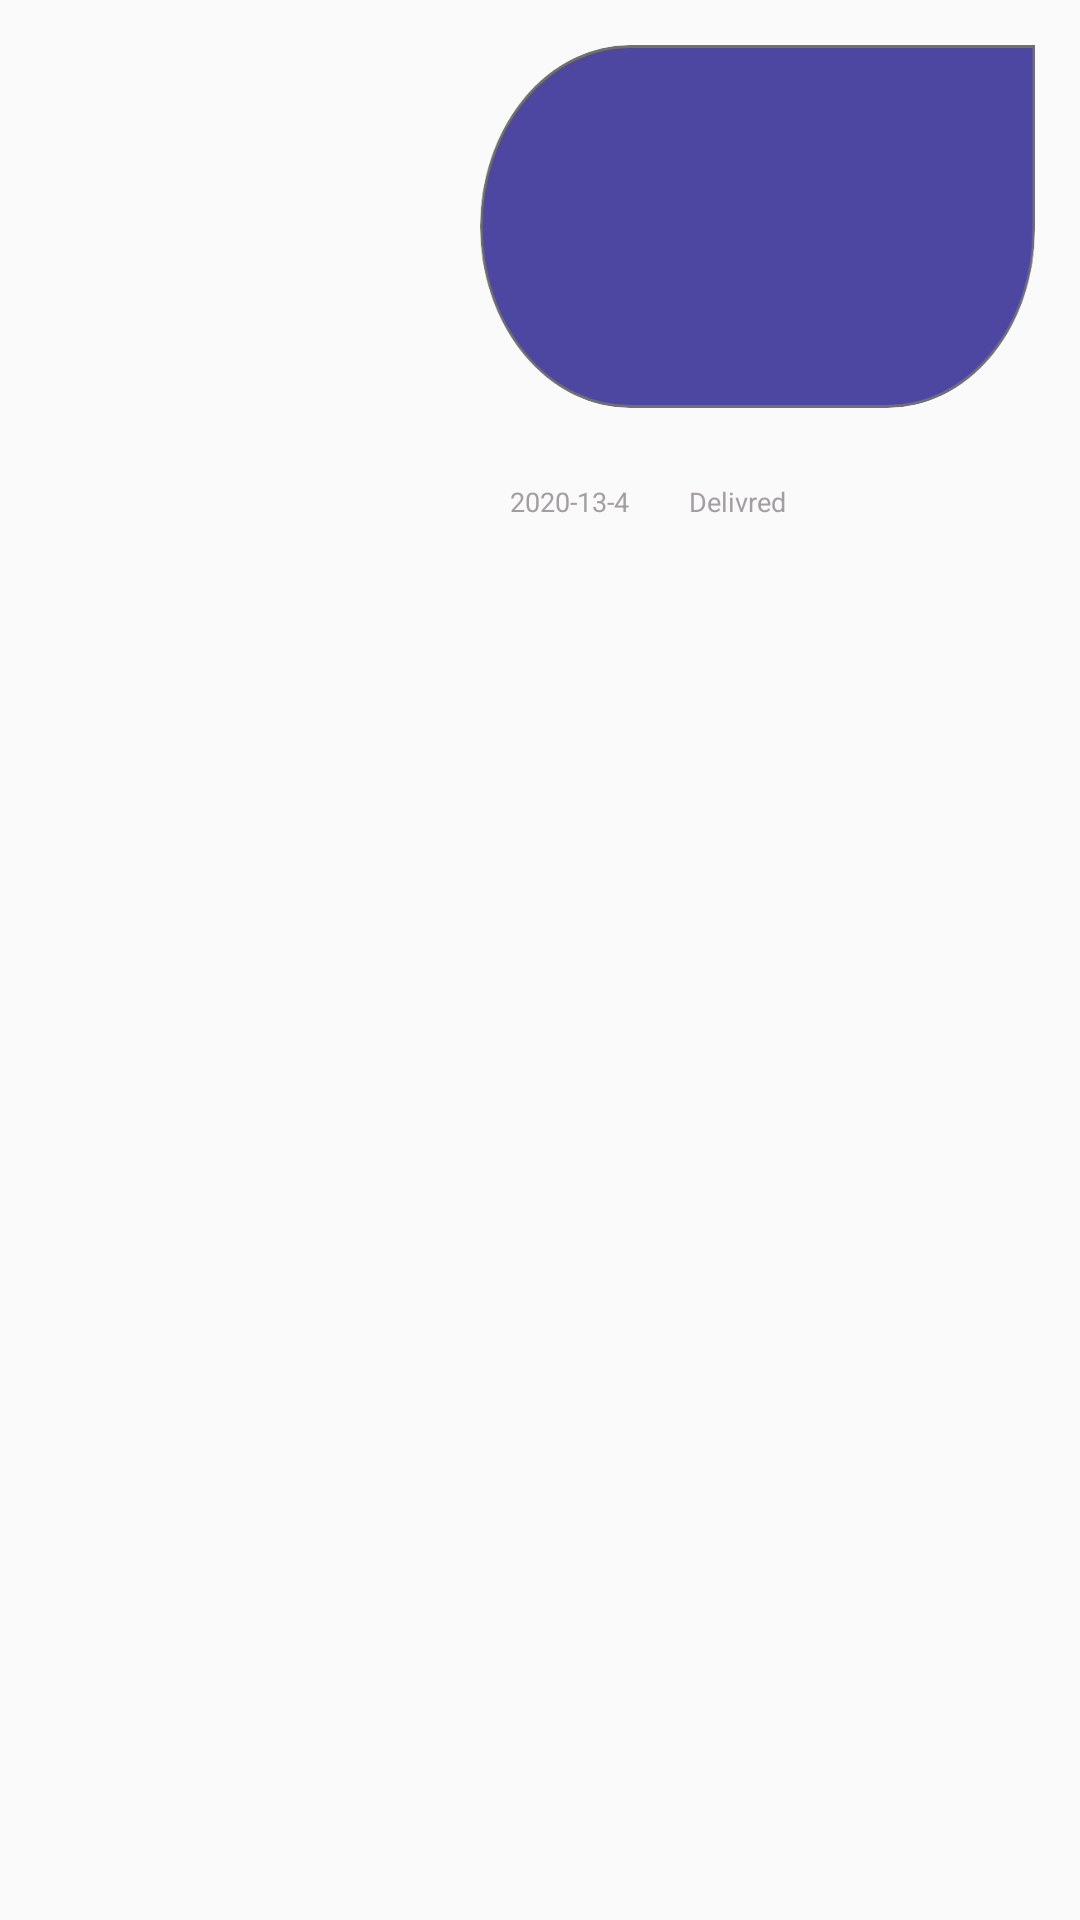

Layout XML and referenced resources for this Android screen:
<!-- AndroidManifest.xml: application theme AppTheme -->
<!-- res/layout/right_chat.xml -->
<?xml version="1.0" encoding="utf-8"?>
<LinearLayout
    xmlns:android="http://schemas.android.com/apk/res/android"
    xmlns:tools="http://schemas.android.com/tools"
    android:layout_width="match_parent"
    android:layout_height="wrap_content" android:orientation="vertical">
    <LinearLayout
        android:layout_width="match_parent"
        android:layout_height="wrap_content"
        android:orientation="horizontal"
        android:paddingStart="160dp"
        android:padding="15dp">
        <de.hdodenhof.circleimageview.CircleImageView
            android:layout_width="50dp"
            android:layout_height="50dp"
            android:id="@+id/profileIv"
            android:src="@drawable/images"
            android:layout_marginRight="10dp"
            android:visibility="gone"/>
        <TextView
            android:layout_width="wrap_content"
            android:layout_height="wrap_content"
            android:background="@drawable/receiver"
            android:padding="20dp"
            android:textColor="@color/myColor"
            android:textSize="20dp"
            android:id="@+id/messageIv"/>
    </LinearLayout>

    <LinearLayout
        android:layout_width="match_parent"
        android:layout_height="wrap_content"
        android:orientation="horizontal"
        android:paddingStart="160dp">


        <TextView
            android:id="@+id/timeIv"
            android:layout_width="wrap_content"
            android:layout_height="wrap_content"
            android:padding="10dp"
            android:text="2020-13-4"
            android:textColor="@color/content_text_color"
            android:textSize="9dp"
            tools:visibility="visible" />

        <TextView
            android:id="@+id/isSeenIv"
            android:layout_width="wrap_content"
            android:layout_height="wrap_content"
            android:padding="10dp"
            android:text="Delivred"
            android:textColor="@color/content_text_color"
            android:textSize="9dp"
            tools:visibility="visible" />

    </LinearLayout>

</LinearLayout>
<!-- resources referenced by this layout -->
<resources>
  <color name="content_text_color">#A39EA1</color>
  <color name="myColor">@android:color/white</color>
  <style name="AppTheme" parent="Theme.MaterialComponents.Light.NoActionBar.Bridge">
          
          <item name="colorPrimary">@color/colorPrimary</item>
          <item name="colorPrimaryDark">@color/colorPrimaryDark</item>
          <item name="colorAccent">@color/content_text_color</item>
          <item name="autoCompleteTextViewStyle">@style/cursorColor</item>
          <item name="drawerArrowStyle">@style/DrawerArrowToggle</item>
          <item name="toolbarStyle">@style/custom_toolbar</item>
          <item name="materialAlertDialogTheme">@style/AlertDialogTheme</item>
      </style>
  <color name="colorPrimary">#6200EE</color>
  <color name="colorPrimaryDark">#294575</color>
  <style name="cursorColor" parent="Widget.AppCompat.AutoCompleteTextView">
          <item name="android:textCursorDrawable">@drawable/cursor</item>
          <item name="title">@string/toolbar_text</item>
      </style>
  <style name="DrawerArrowToggle" parent="Widget.AppCompat.DrawerArrowToggle">
          <item name="spinBars">true</item>
          <item name="color">@color/yellow</item>
      </style>
  <style name="custom_toolbar" parent="@style/Widget.AppCompat.Toolbar">
          <item name="titleTextColor">@color/myColor</item>
          </style>
  <style name="AlertDialogTheme" parent="ThemeOverlay.MaterialComponents.MaterialAlertDialog">
          <item name="colorSurface">#212121</item>
          <item name="materialAlertDialogTitlePanelStyle">@style/TitlePaneStyleCenter</item>
          <item name="materialAlertDialogTitleTextStyle">@style/TitleTextStyleCenter</item>
          <item name="materialAlertDialogTitleIconStyle">@style/TitleIconStyleCenter</item>
          <item name="materialAlertDialogBodyTextStyle">@style/BodyTextStyleCenter</item>
          <item name="buttonBarStyle">@style/ButtonBarStyle</item>
          <item name="buttonBarPositiveButtonStyle">@style/PositiveButtonStyle</item>
          <item name="buttonBarNegativeButtonStyle">@style/NegativeButtonStyle</item>
      </style>
  <!-- drawable cursor (drawable) -->
  <?xml version="1.0" encoding="utf-8"?>
  <shape xmlns:android="http://schemas.android.com/apk/res/android" android:shape="rectangle">
      <solid android:color="@android:color/white"/>
      <size android:width="1dp"></size>
  
  </shape>
  <string name="toolbar_text">Wherever Together </string>
  <color name="yellow">#FFF700</color>
  <style name="TitlePaneStyleCenter" parent="MaterialAlertDialog.MaterialComponents.Title.Panel.CenterStacked">
          <item name="android:background">@color/myColor</item>
          <item name="android:padding">16dp</item>
      </style>
  <style name="TitleTextStyleCenter" parent="MaterialAlertDialog.MaterialComponents.Title.Text.CenterStacked">
          <item name="android:textColor">#484848</item>
          <item name="android:textStyle">bold</item>
          <item name="android:textSize">20sp</item>
      </style>
  <style name="TitleIconStyleCenter" parent="MaterialAlertDialog.MaterialComponents.Title.Icon.CenterStacked">
          <item name="android:tint">#B0C2E1</item>
      </style>
  <style name="BodyTextStyleCenter" parent="MaterialAlertDialog.MaterialComponents.Body.Text">
          <item name="android:padding">16dp</item>
          <item name="android:textColor">#c7c7c7</item>
          <item name="android:textSize">14sp</item>
      </style>
  <style name="ButtonBarStyle">
          <item name="android:background">@color/colorPrimaryDark</item>
      </style>
  <style name="PositiveButtonStyle" parent="Widget.MaterialComponents.Button.TextButton.Dialog">
          <item name="android:textColor">@color/yellow</item>
          <item name="rippleColor">@color/yellow</item>
      </style>
  <style name="NegativeButtonStyle" parent="Widget.MaterialComponents.Button.TextButton.Dialog">
          <item name="android:textColor">#757575</item>
          <item name="rippleColor">#a4a4a4</item>
      </style>
</resources>
